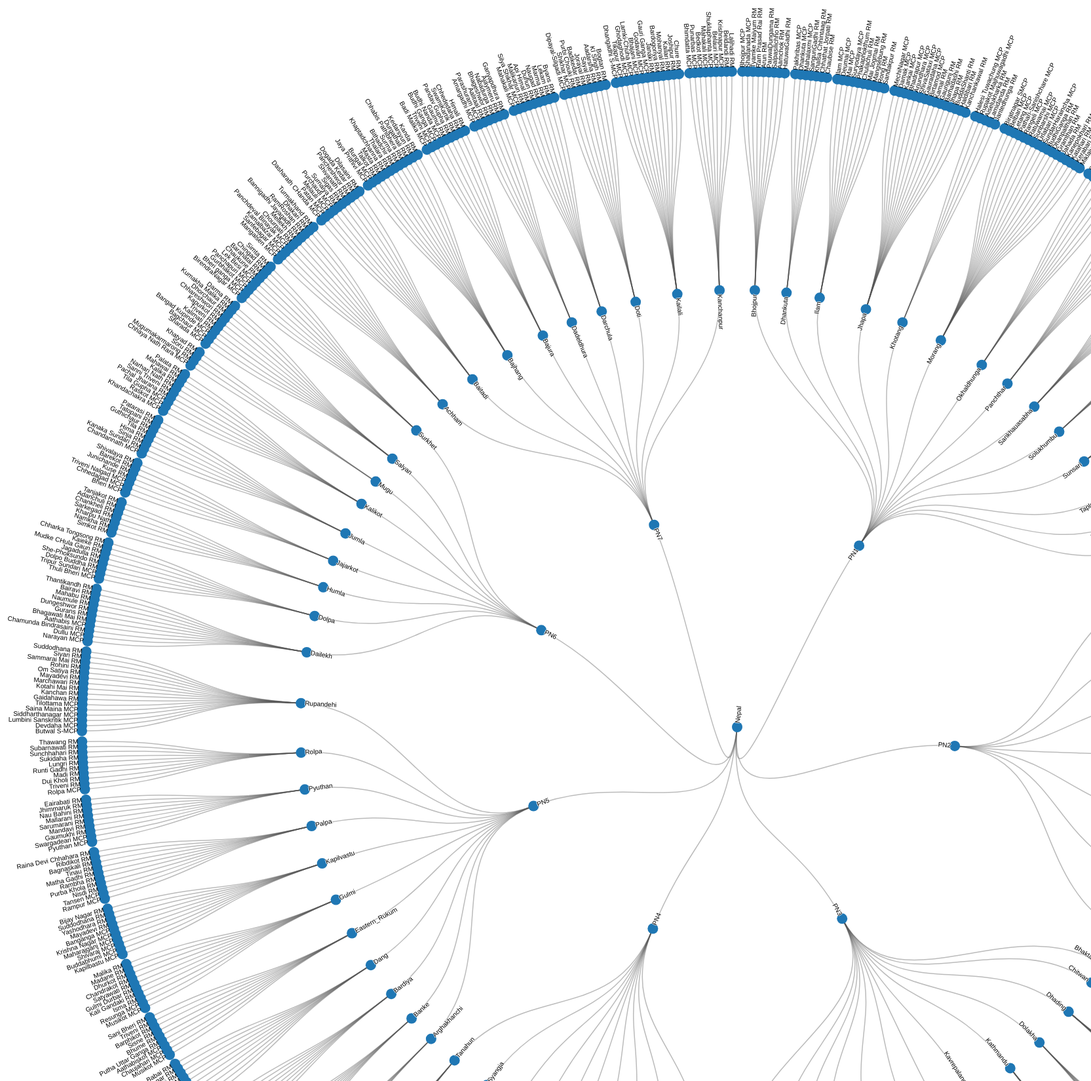
D3 v4 page, settled after 480 driven frames (8 s of simulated time); the page loaded 1 data file(s).



var svg = d3.select("svg"),
    width = +svg.attr("width"),
    height = +svg.attr("height"),
    g = svg.append("g").attr("transform", "translate(" + (width / 2 ) + "," + (height / 2 ) + ")");


var color = d3.scaleOrdinal(d3.schemeCategory20);

var stratify = d3.stratify()
    .parentId(function(d) { return d.id.substring(0, d.id.lastIndexOf(".")); });

var tree = d3.tree()
    .size([2 * Math.PI, 1000])
    .separation(function(a, b) { return (a.parent == b.parent ? 1 : 2) / a.depth; });

d3.csv("nepaltree.csv", function(error, data) {
  if (error) throw error;

  var root = tree(stratify(data));

  var link = g.selectAll(".link")
    .data(root.links())
    .enter().append("path")
      .attr("class", "link")
      .attr("d", d3.linkRadial()
          .angle(function(d) { return d.x; })
          .radius(function(d) { return d.y; }));

  var node = g.selectAll(".node")
    .data(root.descendants())
    .enter().append("g")
      .attr("class", function(d) { return "node" + (d.children ? " node--internal" : " node--leaf"); })
      .attr("transform", function(d) { return "translate(" + radialPoint(d.x, d.y) + ")"; });

  node.append("circle")
      .attr("r", 8)
      .style("fill", function (d) { return '#1f77b4'; });
      

  node.append("text")
      .attr("dy", "0.31em")
      .attr("x", function(d) { return d.x < Math.PI === !d.children ? 6 : -6; })
      .attr("text-anchor", function(d) { return d.x < Math.PI === !d.children ? "start" : "end"; })
      .attr("transform", function(d) { return "rotate(" + (d.x < Math.PI ? d.x - Math.PI / 2 : d.x + Math.PI / 2) * 180 / Math.PI + ")"; })
      .text(function(d) { return d.id.substring(d.id.lastIndexOf(".") + 1); });
});

function radialPoint(x, y) {
  return [(y = +y) * Math.cos(x -= Math.PI / 2), y * Math.sin(x)];
}



### data: nepaltree.csv
id, value
Nepal, 1
Nepal.PN1, 1.1
Nepal.PN1.Bhojpur, 1.2.1
Nepal.PN1.Bhojpur.Bhojpur MCP, 1.2.2.2
Nepal.PN1.Bhojpur.Shadanada MCP, 1.2.2.2
Nepal.PN1.Bhojpur.Tyamke Maiyum RM, 1.2.2.2
Nepal.PN1.Bhojpur.Ram Prasad Rai RM, 1.2.2.2
Nepal.PN1.Bhojpur.Arun RM, 1.2.2.2
Nepal.PN1.Bhojpur.PauwaDungama RM, 1.2.2.2
Nepal.PN1.Bhojpur.Salpasilichho RM, 1.2.2.2
Nepal.PN1.Bhojpur.Aamchok RM, 1.2.2.2
Nepal.PN1.Bhojpur.HatuwaGadhi RM, 1.2.2.2
Nepal.PN1.Dhankuta, 1.2.2
Nepal.PN1.Dhankuta.Pakhribas MCP, 1.2.3.3
Nepal.PN1.Dhankuta.Dhankuta MCP, 1.2.3.3
Nepal.PN1.Dhankuta.Mahalaxmi MCP, 1.2.3.3
Nepal.PN1.Dhankuta.SanguriGadhi RM, 1.2.3.3
Nepal.PN1.Dhankuta.Khalsa Chhintaag RM, 1.2.3.3
Nepal.PN1.Dhankuta.Chhathat Jorpati RM, 1.2.3.3
Nepal.PN1.Dhankuta.Chaubise RM, 1.2.3.3
Nepal.PN1.Ilam, 1.2.3
Nepal.PN1.Ilam.Ilam MCP, 1.2.4.4
Nepal.PN1.Ilam.Deumai MCP, 1.2.4.4
Nepal.PN1.Ilam.Mai MCP, 1.2.4.4
Nepal.PN1.Ilam.Suryodaya MCP, 1.2.4.4
Nepal.PN1.Ilam.Phakaphokthum RM, 1.2.4.4
Nepal.PN1.Ilam.Chulachuli RM, 1.2.4.4
Nepal.PN1.Ilam.Mai Jogmai RM, 1.2.4.4
Nepal.PN1.Ilam.Mangsebung RM, 1.2.4.4
Nepal.PN1.Ilam.Rong RM, 1.2.4.4
Nepal.PN1.Ilam.Sandakpur RM, 1.2.4.4
Nepal.PN1.Jhapa, 1.2.4
Nepal.PN1.Jhapa.MechiNagar MCP, 1.2.5.5
Nepal.PN1.Jhapa.Damak MCP, 1.2.5.5
Nepal.PN1.Jhapa.Kankai MCP, 1.2.5.5
Nepal.PN1.Jhapa.Bhadrapur MCP, 1.2.5.5
Nepal.PN1.Jhapa.Arjundhara MCP, 1.2.5.5
Nepal.PN1.Jhapa.ShivaSataxi MCP, 1.2.5.5
Nepal.PN1.Jhapa.Gauradaha MCP, 1.2.5.5
Nepal.PN1.Jhapa.Birtamod MCP, 1.2.5.5
Nepal.PN1.Jhapa.Kamal RM, 1.2.5.5
Nepal.PN1.Jhapa.Gaurigunj RM, 1.2.5.5
Nepal.PN1.Jhapa.Barhadashi RM, 1.2.5.5
Nepal.PN1.Jhapa.Jhapa RM, 1.2.5.5
Nepal.PN1.Jhapa.BuddaShanti RM, 1.2.5.5
Nepal.PN1.Jhapa.Haldibari RM, 1.2.5.5
Nepal.PN1.Jhapa.Kanchankawal RM, 1.2.5.5
Nepal.PN1.Khotang, 1.2.5
Nepal.PN1.Khotang.Halesi Tuwachung MCP, 1.2.6.6
Nepal.PN1.Khotang.Rupakot Majhuwagadhi M…, 1.2.6.6
Nepal.PN1.Khotang.Aiselukharka RM, 1.2.6.6
Nepal.PN1.Khotang.Lamidanda RM, 1.2.6.6
Nepal.PN1.Khotang.Jantedhunga RM, 1.2.6.6
Nepal.PN1.Morang, 1.2.6
Nepal.PN1.Morang.Biratnagar SMCP, 1.2.7.7
Nepal.PN1.Morang.Belbari MCP, 1.2.7.7
Nepal.PN1.Morang.Letang MCP, 1.2.7.7
Nepal.PN1.Morang.Pathari-Sanishchare MCP, 1.2.7.7
Nepal.PN1.Morang.Rangeli MCP, 1.2.7.7
Nepal.PN1.Morang.Ratuwamai MCP, 1.2.7.7
... 725 more rows